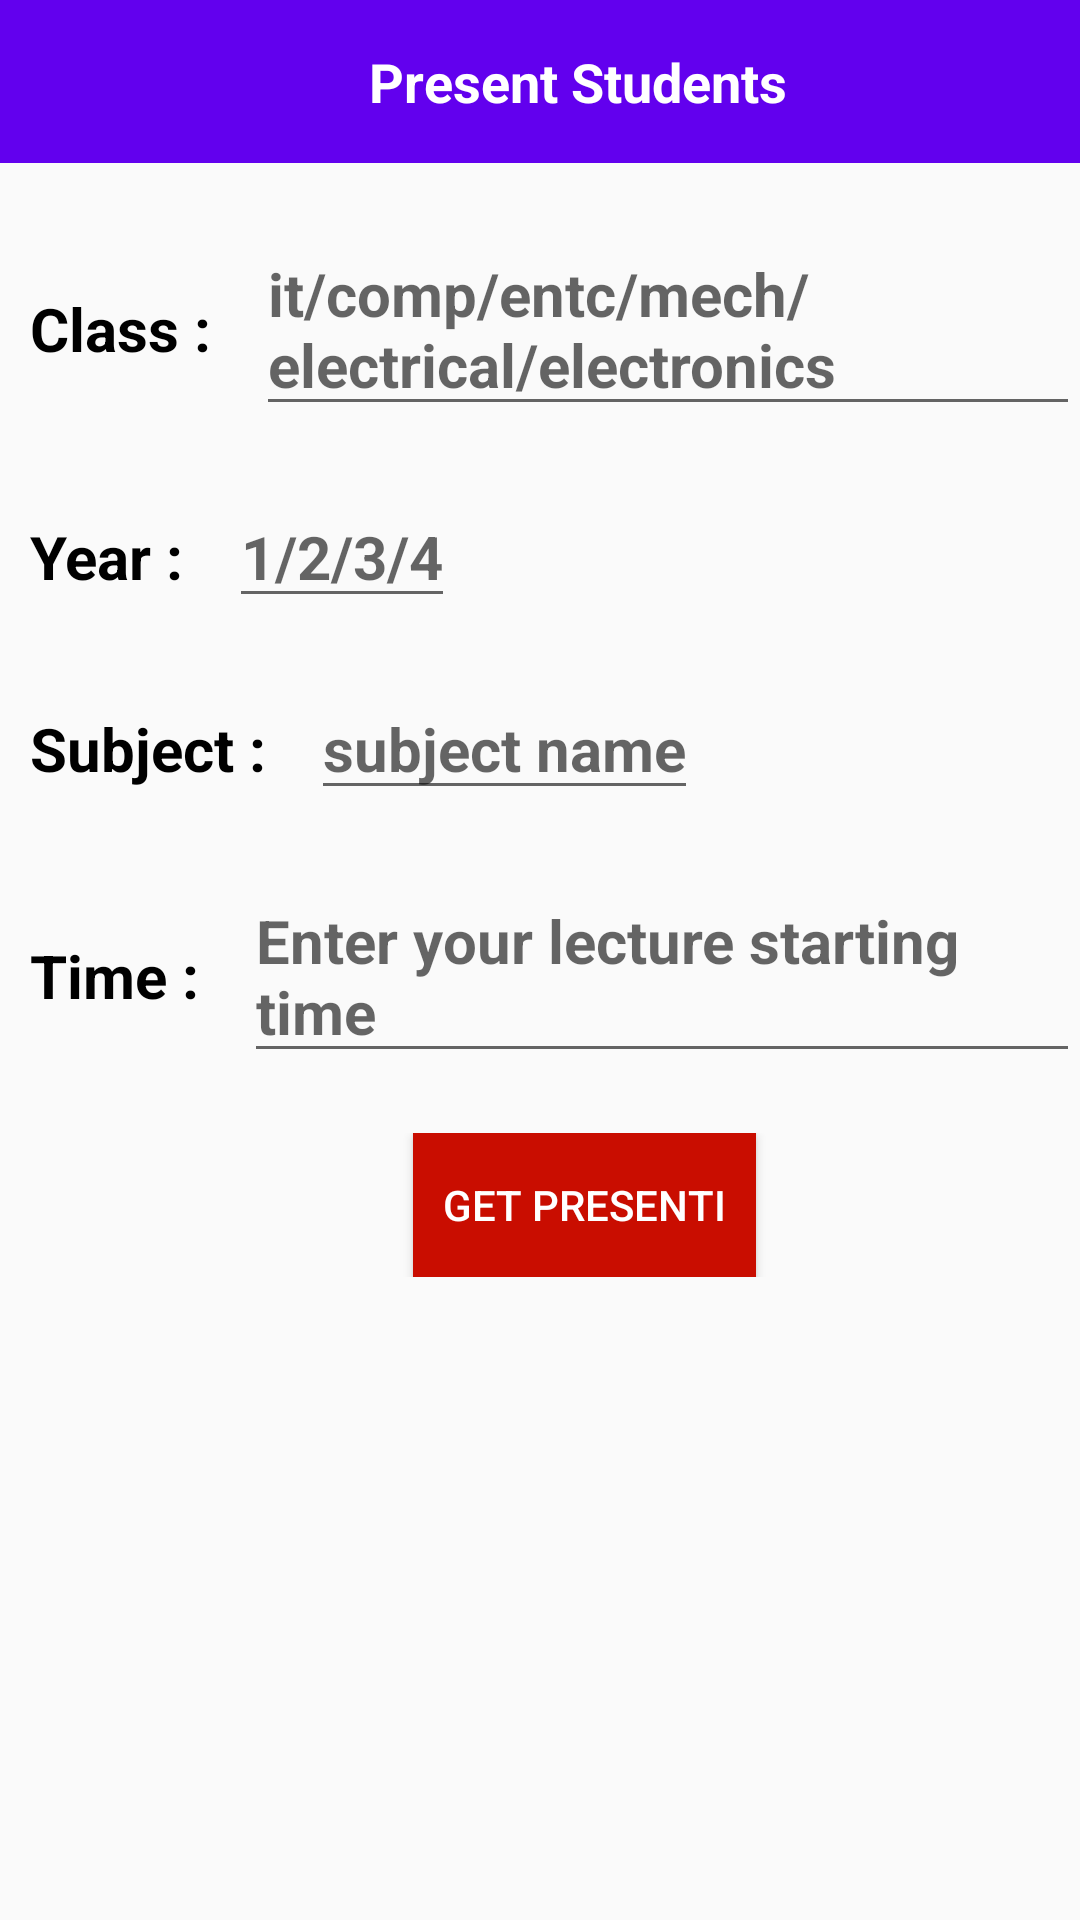

Android layout source for this screen:
<!-- AndroidManifest.xml: application theme Theme.RealtimeChat -->
<!-- res/layout/activity_check_presenti.xml -->
<?xml version="1.0" encoding="utf-8"?>
<RelativeLayout xmlns:android="http://schemas.android.com/apk/res/android"
    xmlns:app="http://schemas.android.com/apk/res-auto"
    xmlns:tools="http://schemas.android.com/tools"
    android:layout_width="match_parent"
    android:layout_height="match_parent"
    tools:context=".CheckPresentiActivity">

    <LinearLayout
        android:id="@+id/first_layout"
        android:layout_width="match_parent"
        android:layout_height="wrap_content"
        android:background="@color/purple_500"
        android:orientation="horizontal"
        android:padding="5dp">

        <ImageView
            android:id="@+id/back_arrow"
            android:layout_width="25dp"
            android:layout_height="25dp"
            android:layout_gravity="center_vertical"
            android:src="@drawable/ic_baseline_arrow_back_ios_new_24"/>

        <TextView
            android:layout_weight="1"
            android:layout_width="0dp"
            android:layout_height="wrap_content"
            android:text="Present Students"
            android:textSize="18dp"
            android:padding="10dp"
            android:textStyle="bold"
            android:textColor="@color/white"
            android:gravity="center"/>
    </LinearLayout>
    <LinearLayout
        android:id="@+id/second_layout"
        android:layout_width="match_parent"
        android:layout_height="wrap_content"
        android:layout_below="@+id/first_layout"
        android:layout_marginTop="20dp"
        android:orientation="horizontal">
        <TextView
            android:id="@+id/teacher_class_logo"
            android:layout_width="wrap_content"
            android:layout_height="wrap_content"
            android:layout_marginStart="10dp"
            android:layout_marginLeft="10dp"
            android:text="Class : "
            android:textSize="20sp"
            android:textStyle="bold"
            android:textColor="@color/black"/>
        <EditText
            android:id="@+id/teacher_class"
            android:layout_width="wrap_content"
            android:layout_height="wrap_content"
            android:layout_marginStart="10dp"
            android:layout_marginLeft="10dp"
            android:hint="it/comp/entc/mech/electrical/electronics"
            android:text=""
            android:textSize="20sp"
            android:textStyle="bold" />


    </LinearLayout>
    <LinearLayout
        android:id="@+id/third_layout"
        android:layout_width="match_parent"
        android:layout_height="wrap_content"
        android:layout_below="@+id/second_layout"
        android:layout_marginTop="20dp"
        android:orientation="horizontal">
        <TextView
            android:id="@+id/teacher_year_logo"
            android:layout_width="wrap_content"
            android:layout_height="wrap_content"
            android:layout_marginStart="10dp"
            android:layout_marginLeft="10dp"
            android:text="Year : "
            android:textSize="20sp"
            android:textStyle="bold"
            android:textColor="@color/black"/>
        <EditText
            android:id="@+id/teacher_year"
            android:layout_width="wrap_content"
            android:layout_height="wrap_content"
            android:layout_marginStart="10dp"
            android:layout_marginLeft="10dp"
            android:hint="1/2/3/4"
            android:text=""
            android:textSize="20sp"
            android:textStyle="bold" />

    </LinearLayout>
    <LinearLayout
        android:id="@+id/fourth_layout"
        android:layout_width="match_parent"
        android:layout_height="wrap_content"
        android:layout_below="@+id/third_layout"
        android:layout_marginTop="20dp"
        android:orientation="horizontal">
        <TextView
            android:id="@+id/teacher_subject_logo"
            android:layout_width="wrap_content"
            android:layout_height="wrap_content"
            android:layout_marginStart="10dp"
            android:layout_marginLeft="10dp"
            android:text="Subject : "
            android:textSize="20sp"
            android:textStyle="bold"
            android:textColor="@color/black"/>
        <EditText
            android:id="@+id/teacher_subject"
            android:layout_width="wrap_content"
            android:layout_height="wrap_content"
            android:layout_marginStart="10dp"
            android:layout_marginLeft="10dp"
            android:hint="subject name"
            android:text=""
            android:textSize="20sp"
            android:textStyle="bold" />
    </LinearLayout>
    <LinearLayout
        android:id="@+id/sixth_layout"
        android:layout_width="match_parent"
        android:layout_height="wrap_content"
        android:layout_below="@+id/fourth_layout"
        android:layout_marginTop="20dp"
        android:orientation="horizontal">
        <TextView
            android:id="@+id/presenti_date_logo"
            android:layout_width="wrap_content"
            android:layout_height="wrap_content"
            android:layout_marginStart="10dp"
            android:layout_marginLeft="10dp"
            android:text="Time : "
            android:textSize="20sp"
            android:textStyle="bold"
            android:textColor="@color/black"/>
        <EditText
            android:id="@+id/presenti_time"
            android:layout_width="wrap_content"
            android:layout_height="wrap_content"
            android:layout_marginStart="10dp"
            android:layout_marginLeft="10dp"
            android:hint="Enter your lecture starting time"
            android:text=""
            android:textSize="20sp"
            android:textStyle="bold" />
    </LinearLayout>
    <LinearLayout
        android:layout_marginTop="20dp"
        android:id="@+id/search_button"
        android:layout_width="match_parent"
        android:layout_height="wrap_content"
        android:gravity="center_horizontal"
        android:layout_below="@id/sixth_layout">
        <Button
            android:id="@+id/get_presenti"
            android:layout_width="wrap_content"
            android:layout_height="wrap_content"
            android:background="@color/red"
            android:text="Get Presenti"
            android:padding="10dp"
            android:textColor="@color/white"
            android:layout_marginLeft="30dp"
            android:gravity="center"/>
    </LinearLayout>

    <LinearLayout
        android:layout_marginTop="20dp"
        android:id="@+id/fifth_layout"
        android:layout_width="match_parent"
        android:layout_height="wrap_content"
        android:layout_below="@id/search_button">
        <androidx.recyclerview.widget.RecyclerView
            android:id="@+id/recyclerview"
            android:layout_width="match_parent"
            android:layout_height="match_parent"
            tools:listitem="@layout/card_view_design_present_students" />
    </LinearLayout>
</RelativeLayout>
<!-- res/layout/card_view_design_present_students.xml (included above) -->
<?xml version="1.0" encoding="utf-8"?>
<androidx.cardview.widget.CardView
    xmlns:android="http://schemas.android.com/apk/res/android"
    xmlns:app="http://schemas.android.com/apk/res-auto"
    android:layout_width="match_parent"
    android:layout_height="wrap_content"
    android:layout_margin="10dp"
    app:cardElevation="6dp">

    <LinearLayout
        android:layout_width="match_parent"
        android:layout_height="wrap_content"
        android:orientation="vertical"
        android:padding="5dp">

        <LinearLayout
            android:layout_width="match_parent"
            android:layout_height="wrap_content"
            android:orientation="horizontal">
            <ImageView
                android:id="@+id/imageview"
                android:layout_width="40dp"
                android:layout_height="40dp" />
            <TextView
                android:id="@+id/present_rollNumber"
                android:layout_width="wrap_content"
                android:layout_height="wrap_content"
                android:layout_marginStart="10dp"
                android:layout_marginLeft="10dp"
                android:hint="roll number"
                android:text=""
                android:textSize="20sp"
                android:textStyle="bold" />
        </LinearLayout>
    </LinearLayout>

</androidx.cardview.widget.CardView>
<!-- resources referenced by this layout -->
<resources>
  <color name="black">#FF000000</color>
  <color name="purple_500">#FF6200EE</color>
  <color name="red">#c90d00</color>
  <color name="white">#FFFFFFFF</color>
  <style name="Theme.RealtimeChat" parent="Theme.AppCompat.Light">
          
          <item name="colorPrimary">@color/purple_500</item>
          <item name="colorPrimaryVariant">@color/purple_700</item>
          <item name="colorOnPrimary">@color/white</item>
          
          <item name="colorSecondary">@color/teal_200</item>
          <item name="colorSecondaryVariant">@color/teal_700</item>
          <item name="colorOnSecondary">@color/black</item>
          
          <item name="android:statusBarColor" tools:targetApi="l">?attr/colorPrimaryVariant</item>
          
      </style>
  <color name="purple_700">#FF3700B3</color>
  <color name="teal_200">#FF03DAC5</color>
  <color name="teal_700">#FF018786</color>
</resources>
